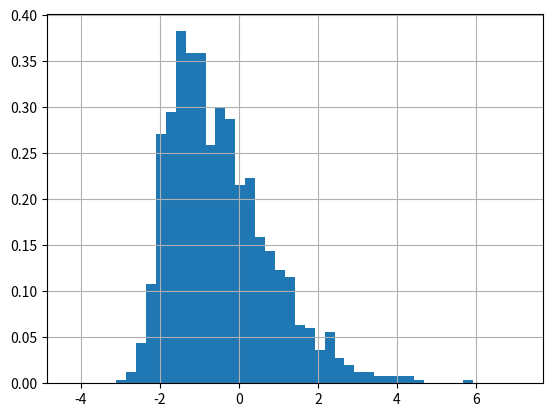

Python code for this plot:
import numpy as np
#import time
from scipy.stats import norm
import matplotlib.pyplot as plt

def adaptive_rejection(G, loc, scale):
    M = 2 / scale
    while True:
        y = loc + scale * np.random.randn()  
        u = np.random.rand()           
        if u * M < G(y): break
    return y

def skewnormal_rnd(G, loc, scale, alpha, N):    
    r = np.zeros((N,))
    for n in np.arange(N):
        r[n] = adaptive_rejection(G, loc, scale)
    return r

def skewnormalnormal_rnd(loc, scale, alpha, N = 1): 
    G = lambda x: norm.cdf(alpha * (x - loc) / scale)
    r = skewnormal_rnd(G, loc, scale, alpha, N)
    return r

def skewnormallogistic_rnd(loc, scale, alpha, N = 1):    
    G = lambda x: 1 / (1 + np.exp(-(alpha * (x - loc))))
    r = skewnormal_rnd(G, loc, scale, alpha, N)
    return r

###
#If main: test
###
    
if __name__ == "__main__":   

    alpha = 4
    loc = -2
    scale = 2
    N = 1000
    
    #tic = time.time()
    x = skewnormallogistic_rnd(loc, scale, alpha, N)
    #toc = time.time() - tic
    #print(toc)
    
    fig = plt.figure()
    b = 50
    ax = plt.subplot(1, 1, 1)
    
    #True
    data = x
    lower = np.min(data)
    upper = np.max(data)
    rng = upper - lower
    lower -= 0.2 * rng
    upper += 0.2 * rng
    
    n, bins, patches = ax.hist(data, b, (lower, upper), density = 1)
    #n, bins, patches = ax.hist(skewnorm.rvs(alpha, loc, scale, N), b, (lower, upper), density = 1)
    
    ax.grid()
    plt.xlim((lower, upper))
    plt.show()
    #fig.savefig("figure.pdf", dpi = 300)
    